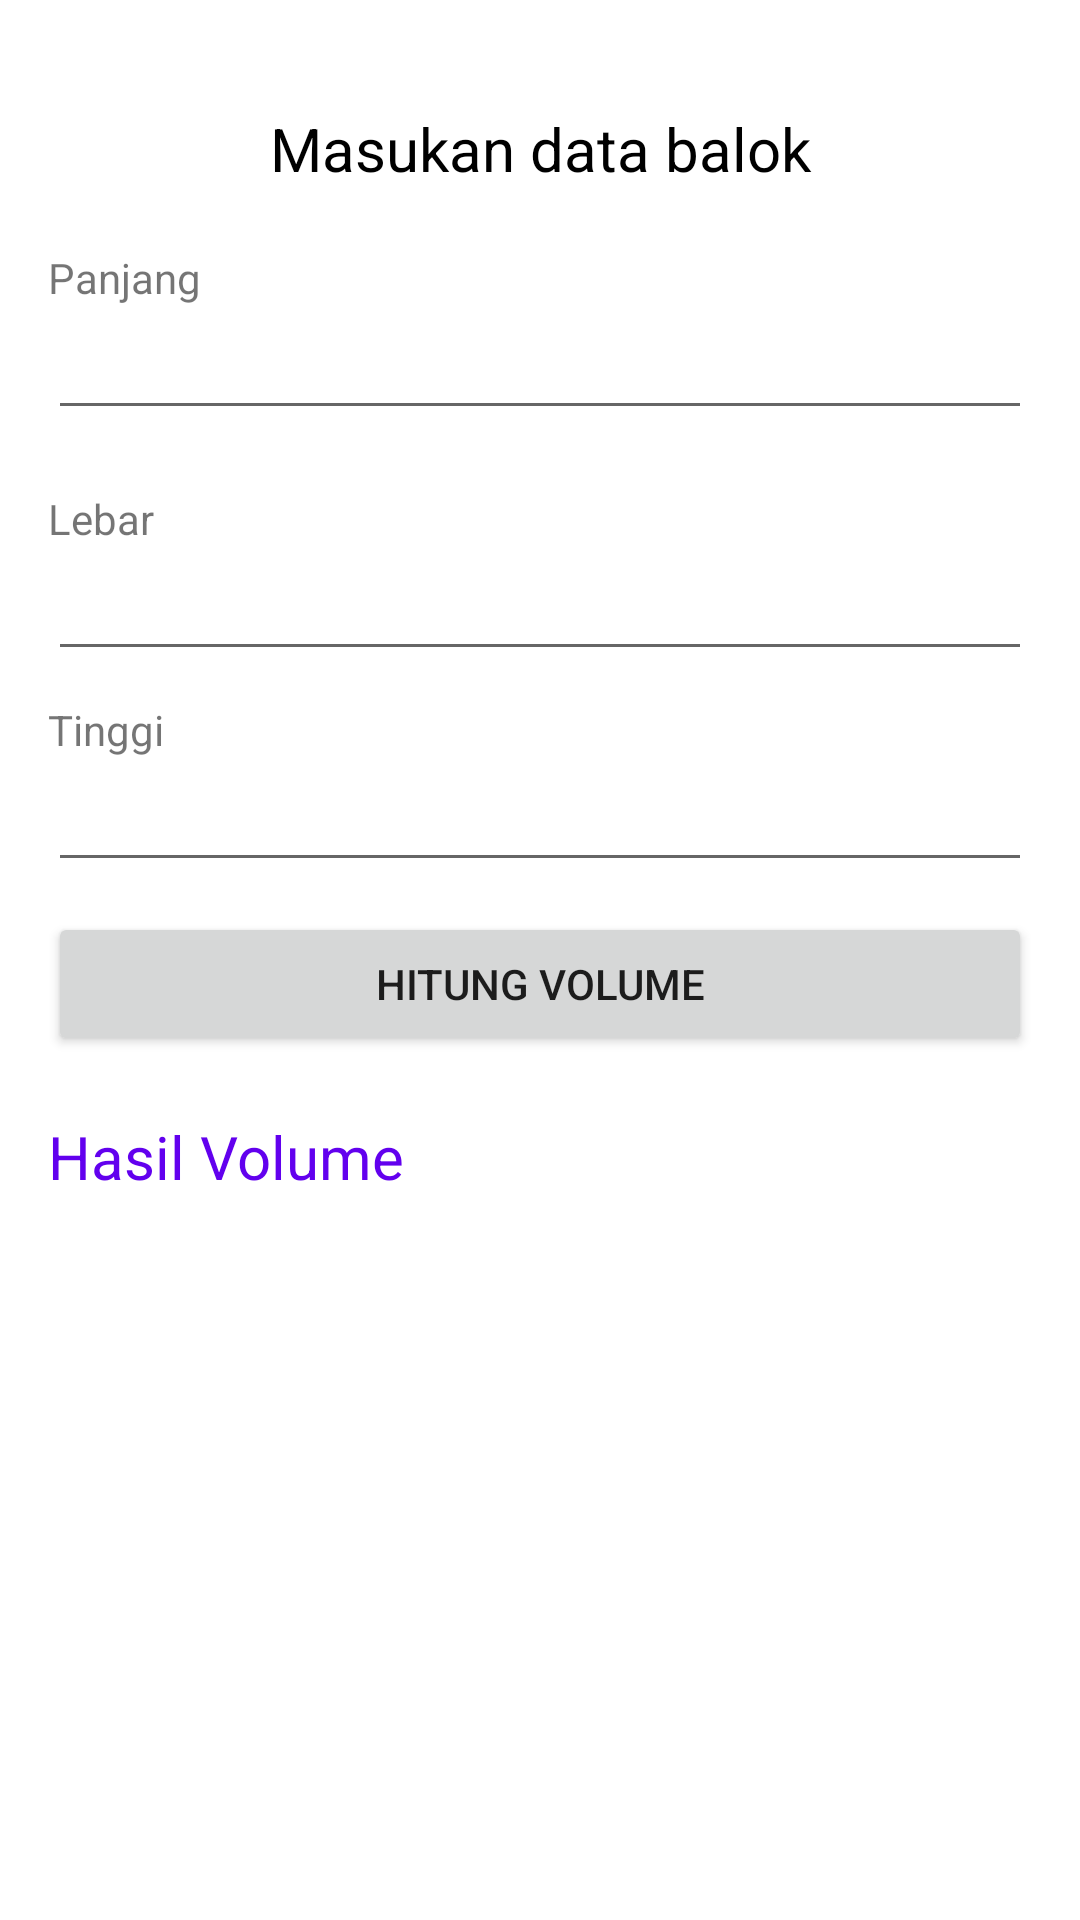

Reconstruct the res/layout file that produces this screen, plus the resources it refers to.
<!-- AndroidManifest.xml: application theme Theme.Hitung -->
<!-- res/layout/activity_hitung_balok.xml -->
<?xml version="1.0" encoding="utf-8"?>
<LinearLayout xmlns:android="http://schemas.android.com/apk/res/android"
    xmlns:tools="http://schemas.android.com/tools"
    android:layout_width="match_parent"
    android:layout_height="match_parent"
    android:orientation="vertical"
    android:padding="16dp"
    tools:context=".hitungBalok">


    <TextView
        android:layout_marginTop="20dp"
        android:textSize="20sp"
        android:layout_width="match_parent"
        android:layout_height="wrap_content"
        android:text="@string/masukan_data_balok"
        android:textColor="@color/black"
        android:textAlignment="center"/>

    <TextView
        android:layout_marginTop="20dp"
        android:layout_width="wrap_content"
        android:layout_height="wrap_content"
        android:text="@string/panjang"/>
    <EditText
        android:id="@+id/balok_panjang"
        android:layout_width="match_parent"
        android:layout_height="wrap_content"
        android:layout_marginBottom="10dp"
        android:inputType="numberDecimal|numberSigned"
        android:autofillHints="panjang" />


    <TextView
        android:layout_marginTop="10dp"
        android:layout_width="wrap_content"
        android:layout_height="wrap_content"
        android:text="@string/lebar"/>
    <EditText
        android:id="@+id/balok_lebar"
        android:layout_width="match_parent"
        android:layout_height="wrap_content"
        android:inputType="numberDecimal|numberSigned"

        android:autofillHints="lebar "
        />


    <TextView
        android:layout_marginTop="10dp"
        android:layout_width="wrap_content"
        android:layout_height="wrap_content"
        android:text="@string/tinggi"/>
    <EditText
        android:autofillHints="tinggi "
        android:id="@+id/balok_tinggi"
        android:layout_width="match_parent"
        android:layout_height="wrap_content"

        android:layout_marginBottom="10dp"
        android:inputType="numberDecimal|numberSigned"
        />
    <Button
        android:id="@+id/hitung_balok"
        android:layout_width="match_parent"
        android:layout_height="wrap_content"
        android:text="@string/hitung_volume"
        />

    <TextView
        android:layout_width="match_parent"
        android:layout_height="wrap_content"
        android:text="@string/hasil"
        android:textColor="@color/purple_500"
        android:textSize="20sp"
        android:layout_marginTop="20dp"/>

    <TextView
        android:id="@+id/hasil"
        android:textColor="@color/black"
        android:textSize="20sp"
        android:layout_width="match_parent"
        android:layout_height="wrap_content"
        android:layout_marginTop="10dp"
        />







</LinearLayout>
<!-- resources referenced by this layout -->
<resources>
  <string name="hasil">Hasil Volume</string>
  <string name="hitung_volume">Hitung volume</string>
  <string name="lebar">Lebar</string>
  <string name="masukan_data_balok">Masukan data balok</string>
  <string name="panjang">Panjang</string>
  <string name="tinggi">Tinggi</string>
  <style name="Theme.Hitung" parent="Theme.MaterialComponents.DayNight.DarkActionBar">
          
          <item name="colorPrimary">@color/purple_500</item>
          <item name="colorPrimaryVariant">@color/purple_700</item>
          <item name="colorOnPrimary">@color/white</item>
          
          <item name="colorSecondary">@color/teal_200</item>
          <item name="colorSecondaryVariant">@color/teal_700</item>
          <item name="colorOnSecondary">@color/black</item>
          
          <item name="android:statusBarColor" tools:targetApi="l">?attr/colorPrimaryVariant</item>
          
      </style>
  <!-- not gathered from this repository: default colours our renderer supplied (Android Studio template values) -->
  <color name="purple_500">#FF6200EE</color>
  <color name="purple_700">#FF3700B3</color>
  <color name="teal_200">#FF03DAC5</color>
  <color name="teal_700">#FF018786</color>
  <color name="black">#FF000000</color>
  <color name="white">#FFFFFFFF</color>
</resources>
